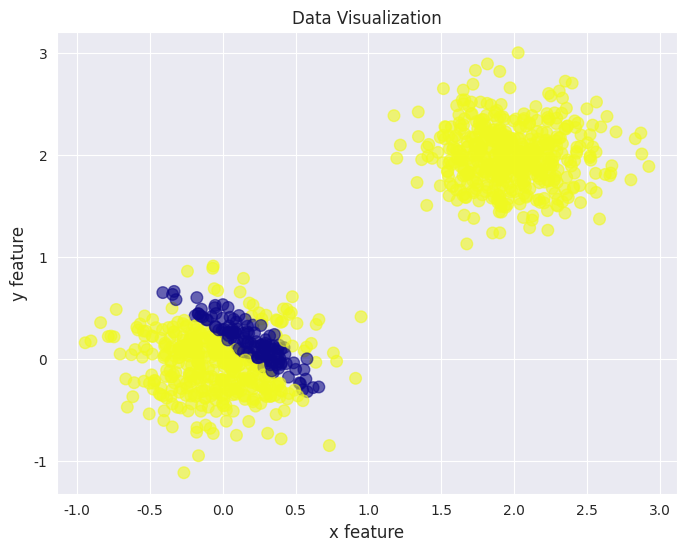

Generate this figure with matplotlib: (Note: this script raises an exception after producing the figure.)
import sys
import numpy as np  
import matplotlib.pyplot as plt
import seaborn as sns  

sns.set_style('darkgrid')
np.random.seed(12)
np.set_printoptions(threshold= sys.maxsize)


#Random data generator (data clustered in specified space)
class random_data():
    """ Generates random data features (random x, random y) and its labels (label_x, label_y) """

    def __init__(self, observations, mu, sigma):

        self.features                = []                           # list of lists to save the observations (random data)
        self.mu                      = mu                           # center data around mu
        self.observations            = observations                 # number of observations (number of rows)
        self.sigma                   = sigma                        # standard deviation 

        for i in range(self.observations):
                    self.x_feature = self.random()
                    self.y_feature = self.random()
                    self.labeling_method()
                    self.features.append([self.x_feature, self.y_feature , self.label_x, self.label_y])   # this part is hard coded for 2D
                    
    def random(self):
        return self.sigma * np.random.randn()   +   self.mu 

    def labeling_method(self):        
        """ method to assign a class to the generated data """
        """ distance from axis start is considered as the criteria here """
        if self.x_feature + self.y_feature > 0.6 or self.x_feature + self.y_feature < 0.2:
            self.label_x = 1
            self.label_y = 0
        else:
            self.label_x = 0
            self.label_y = 1


D1 = random_data(500,  0,   0.3)                            # Create 2 sets of data, each set represents a different class of data
D2 = random_data(500,  2,   0.3)
features  = np.vstack(D1.features + D2.features)            # Stack the features 
labels    = np.column_stack((features[:,2],features[:,3]))  # Create a list containing only the labels for each element
features  = np.delete(features, 3, 1)                       # we dont need the labels in the features list anymore
features  = np.delete(features, 2, 1)                       # comment: this part is messy, it will be revised in the future

def plot_data():
    plt.figure(figsize = (8, 6))
    plt.title('Data Visualization')    
    plt.scatter(features[:,0], features[:,1], marker = 'o', c = labels[:,0], cmap = 'plasma', s = 70, alpha = 0.6)  
    plt.xlabel('x feature', fontsize = 12)
    plt.ylabel('y feature', fontsize = 12)
    fig = plt.gcf()
    fig.canvas.set_window_title('Data generator')
    plt.show()
if __name__ == '__main__':
 plot_data()